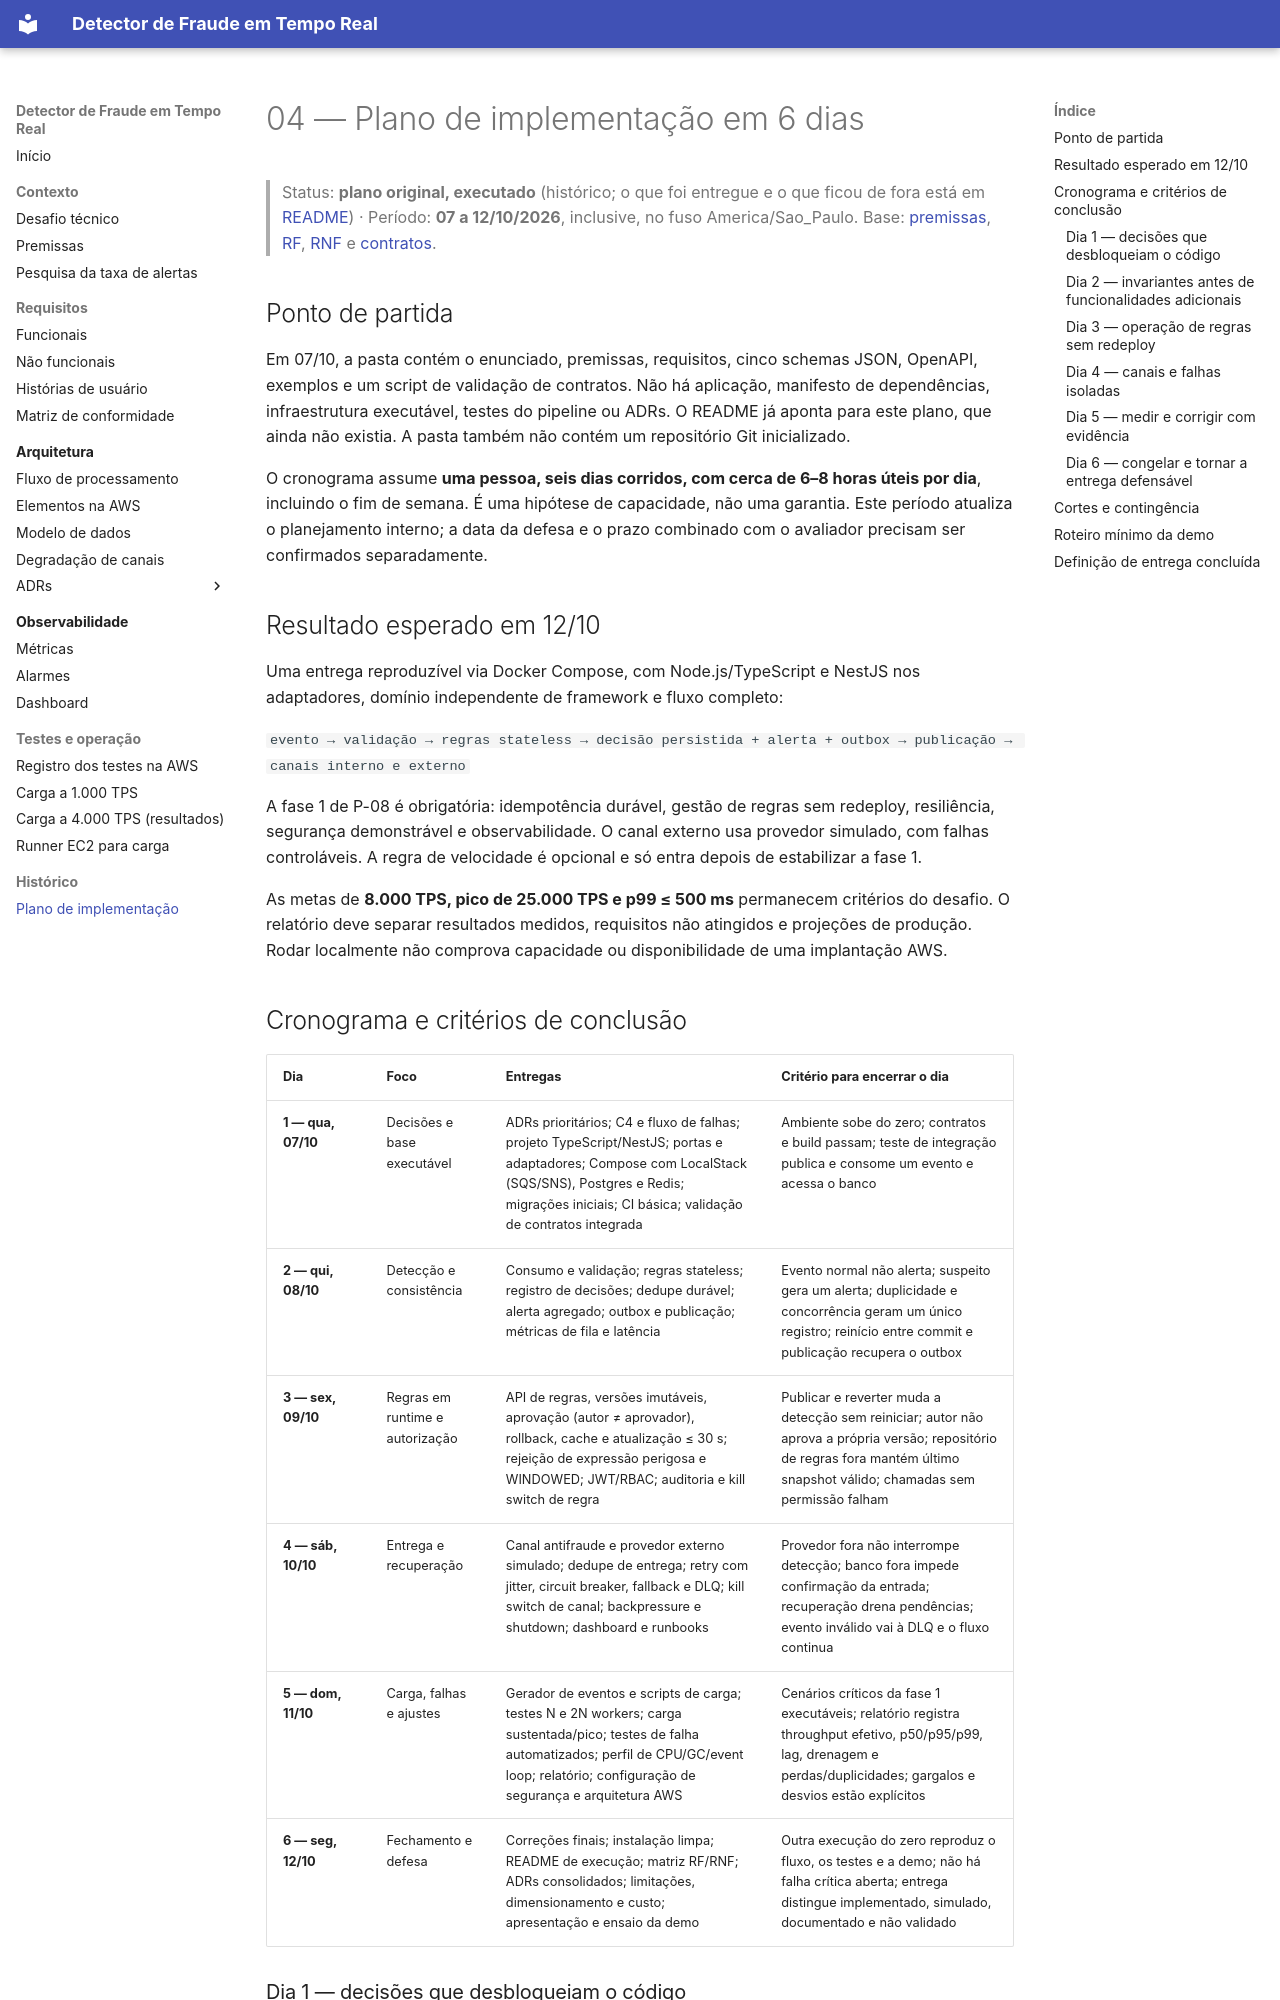

repository: walissonsilva/real-time-fraud-detector · page: 04-plano-implementacao/index.html · generator: mkdocs

# 04 — Plano de implementação em 6 dias

> Status: **plano original, executado** (histórico; o que foi entregue e o que ficou de fora está em [README](../README.md#limitações-conhecidas-e-próximos-passos)) · Período: **07 a 12/10/2026**, inclusive, no fuso America/Sao_Paulo.
> Base: [premissas](01-premissas.md), [RF](02-requisitos-funcionais.md), [RNF](03-requisitos-nao-funcionais.md) e [contratos](contratos/README.md).

## Ponto de partida

Em 07/10, a pasta contém o enunciado, premissas, requisitos, cinco schemas JSON, OpenAPI, exemplos e um script de validação de contratos. Não há aplicação, manifesto de dependências, infraestrutura executável, testes do pipeline ou ADRs. O README já aponta para este plano, que ainda não existia. A pasta também não contém um repositório Git inicializado.

O cronograma assume **uma pessoa, seis dias corridos, com cerca de 6–8 horas úteis por dia**, incluindo o fim de semana. É uma hipótese de capacidade, não uma garantia. Este período atualiza o planejamento interno; a data da defesa e o prazo combinado com o avaliador precisam ser confirmados separadamente.

## Resultado esperado em 12/10

Uma entrega reproduzível via Docker Compose, com Node.js/TypeScript e NestJS nos adaptadores, domínio independente de framework e fluxo completo:

`evento → validação → regras stateless → decisão persistida + alerta + outbox → publicação → canais interno e externo`

A fase 1 de P-08 é obrigatória: idempotência durável, gestão de regras sem redeploy, resiliência, segurança demonstrável e observabilidade. O canal externo usa provedor simulado, com falhas controláveis. A regra de velocidade é opcional e só entra depois de estabilizar a fase 1.

As metas de **8.000 TPS, pico de 25.000 TPS e p99 ≤ 500 ms** permanecem critérios do desafio. O relatório deve separar resultados medidos, requisitos não atingidos e projeções de produção. Rodar localmente não comprova capacidade ou disponibilidade de uma implantação AWS.

## Cronograma e critérios de conclusão

| Dia | Foco | Entregas | Critério para encerrar o dia |
|-----|------|----------|-----------------------------|
| **1 — qua, 07/10** | Decisões e base executável | ADRs prioritários; C4 e fluxo de falhas; projeto TypeScript/NestJS; portas e adaptadores; Compose com LocalStack (SQS/SNS), Postgres e Redis; migrações iniciais; CI básica; validação de contratos integrada | Ambiente sobe do zero; contratos e build passam; teste de integração publica e consome um evento e acessa o banco |
| **2 — qui, 08/10** | Detecção e consistência | Consumo e validação; regras stateless; registro de decisões; dedupe durável; alerta agregado; outbox e publicação; métricas de fila e latência | Evento normal não alerta; suspeito gera um alerta; duplicidade e concorrência geram um único registro; reinício entre commit e publicação recupera o outbox |
| **3 — sex, 09/10** | Regras em runtime e autorização | API de regras, versões imutáveis, aprovação (autor ≠ aprovador), rollback, cache e atualização ≤ 30 s; rejeição de expressão perigosa e WINDOWED; JWT/RBAC; auditoria e kill switch de regra | Publicar e reverter muda a detecção sem reiniciar; autor não aprova a própria versão; repositório de regras fora mantém último snapshot válido; chamadas sem permissão falham |
| **4 — sáb, 10/10** | Entrega e recuperação | Canal antifraude e provedor externo simulado; dedupe de entrega; retry com jitter, circuit breaker, fallback e DLQ; kill switch de canal; backpressure e shutdown; dashboard e runbooks | Provedor fora não interrompe detecção; banco fora impede confirmação da entrada; recuperação drena pendências; evento inválido vai à DLQ e o fluxo continua |
| **5 — dom, 11/10** | Carga, falhas e ajustes | Gerador de eventos e scripts de carga; testes N e 2N workers; carga sustentada/pico; testes de falha automatizados; perfil de CPU/GC/event loop; relatório; configuração de segurança e arquitetura AWS | Cenários críticos da fase 1 executáveis; relatório registra throughput efetivo, p50/p95/p99, lag, drenagem e perdas/duplicidades; gargalos e desvios estão explícitos |
| **6 — seg, 12/10** | Fechamento e defesa | Correções finais; instalação limpa; README de execução; matriz RF/RNF; ADRs consolidados; limitações, dimensionamento e custo; apresentação e ensaio da demo | Outra execução do zero reproduz o fluxo, os testes e a demo; não há falha crítica aberta; entrega distingue implementado, simulado, documentado e não validado |
